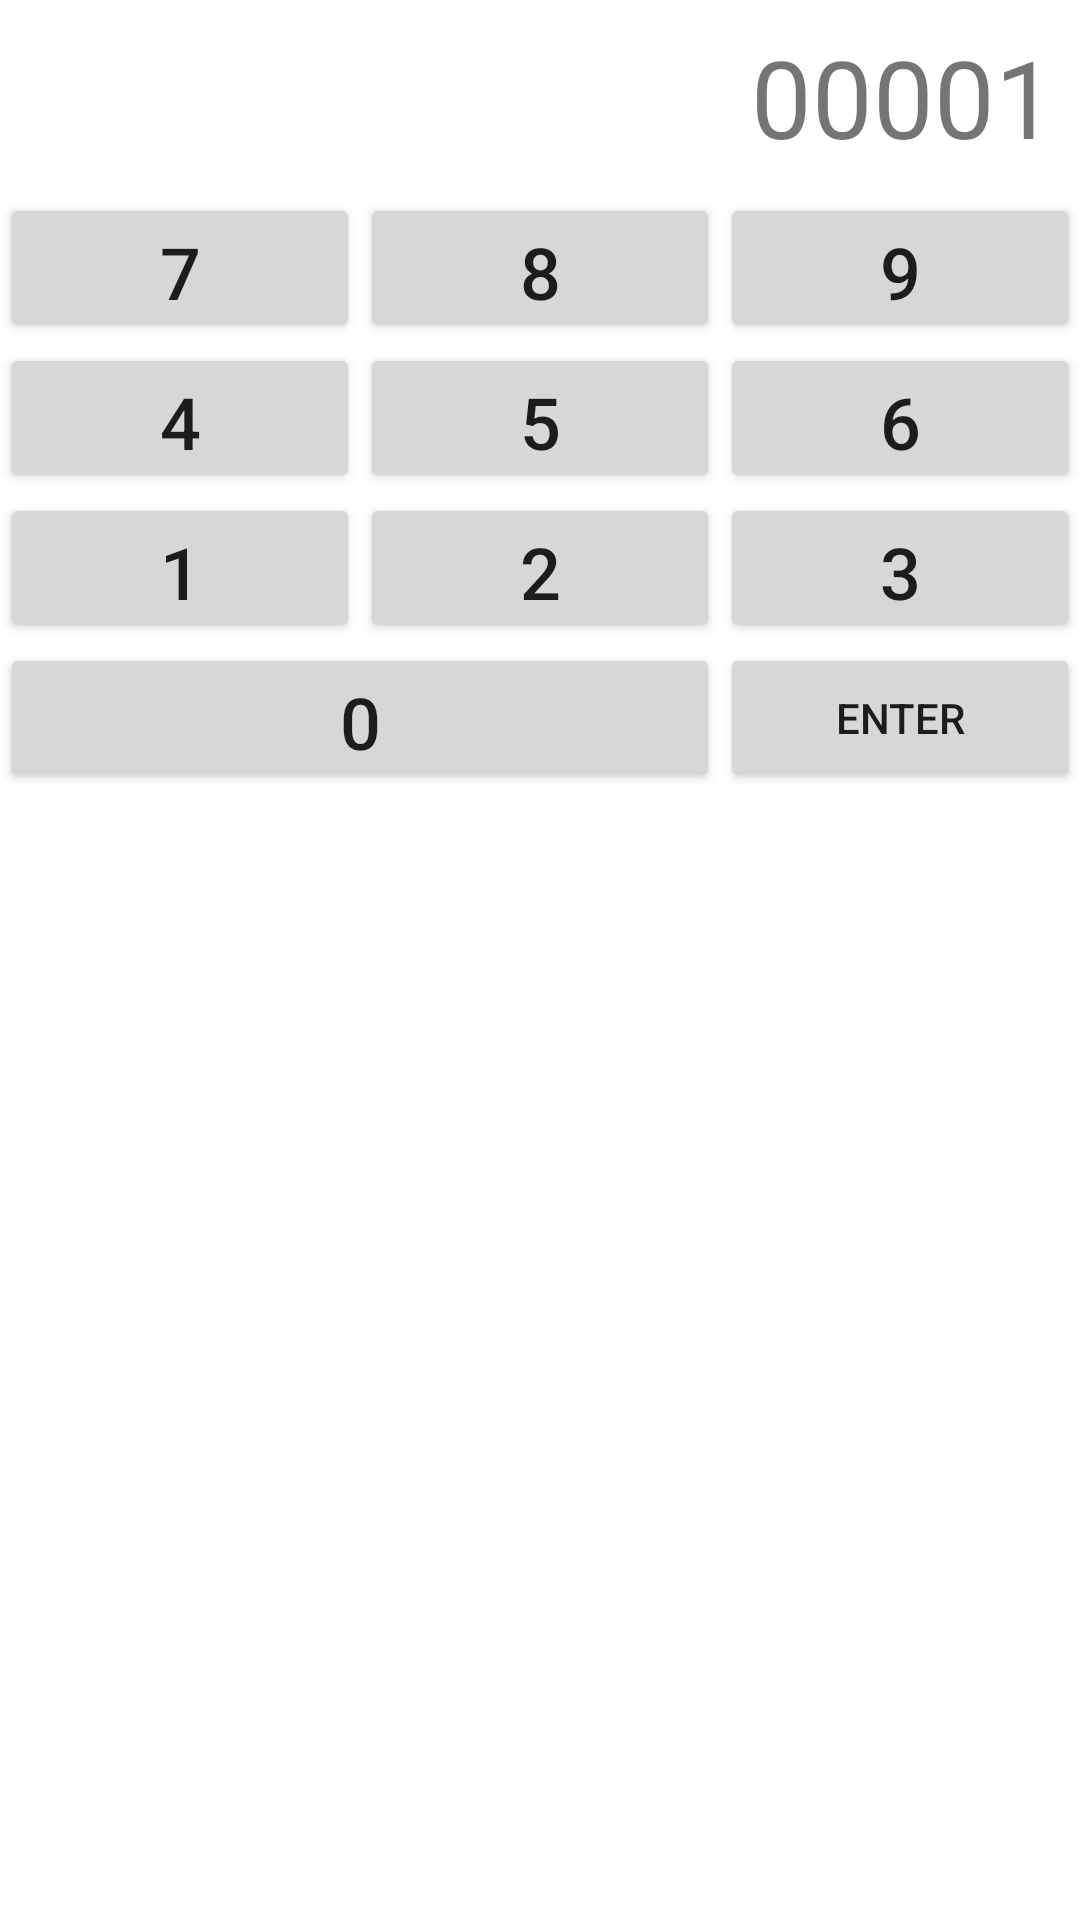

Write the Android layout XML for this screen, with the resource values it uses.
<!-- AndroidManifest.xml: fallback theme Theme.MaterialComponents.DayNight.NoActionBar -->
<!-- res/layout/quickstock.xml -->
<LinearLayout android:id="@+id/LinearLayout01"
	android:layout_width="fill_parent" android:layout_height="fill_parent"
	xmlns:android="http://schemas.android.com/apk/res/android"
	android:orientation="vertical">
	<TextView android:id="@+id/quote" android:layout_height="wrap_content"
		android:text="00001" android:layout_width="fill_parent" android:textSize="36sp" android:padding="4sp" android:lines="1"
		android:layout_marginBottom="10sp" android:gravity="right" android:layout_margin="4sp"></TextView>

	<LinearLayout android:layout_width="fill_parent"
		android:layout_height="50sp">
		<Button android:id="@+id/button7" android:text="7"
			android:layout_width="fill_parent" android:layout_weight="1"
			android:textSize="24sp" android:layout_height="50sp"></Button>
		<Button android:id="@+id/button8" android:text="8"
			android:layout_weight="1" android:layout_width="fill_parent"
			android:textSize="24sp" android:layout_height="50sp"></Button>
		<Button android:id="@+id/button9" android:text="9"
			android:layout_weight="1" android:layout_width="fill_parent"
			android:textSize="24sp" android:layout_height="50sp"></Button>
	</LinearLayout>
	<LinearLayout android:layout_width="fill_parent"
		android:layout_height="50sp">
		<Button android:id="@+id/button4" android:text="4"
			android:layout_width="fill_parent" android:layout_weight="1"
			android:textSize="24sp" android:layout_height="fill_parent"></Button>
		<Button android:id="@+id/button5" android:text="5"
			android:layout_weight="1" android:layout_width="fill_parent"
			android:textSize="24sp" android:layout_height="fill_parent"></Button>
		<Button android:id="@+id/button6" android:text="6"
			android:layout_weight="1" android:layout_width="fill_parent"
			android:textSize="24sp" android:layout_height="fill_parent"></Button>
	</LinearLayout>
	<LinearLayout android:layout_width="fill_parent"
		android:layout_height="50sp">
		<Button android:id="@+id/button1" android:text="1"
			android:layout_width="fill_parent" android:layout_weight="1"
			android:textSize="24sp" android:layout_height="fill_parent"></Button>
		<Button android:id="@+id/button2" android:text="2"
			android:layout_weight="1" android:layout_width="fill_parent"
			android:textSize="24sp" android:layout_height="fill_parent"></Button>
		<Button android:id="@+id/button3" android:text="3"
			android:layout_weight="1" android:layout_width="fill_parent"
			android:textSize="24sp" android:layout_height="fill_parent"></Button>
	</LinearLayout>
	<LinearLayout android:layout_width="fill_parent"
		android:layout_height="50sp">
		<Button android:id="@+id/button0" android:text="0"
			android:layout_width="fill_parent" android:layout_weight="1"
			android:textSize="24sp" android:height="30sp" android:layout_height="fill_parent"></Button>
		<Button android:id="@+id/buttonEnter" android:layout_width="fill_parent"
			android:text="Enter" android:layout_weight="2"
			android:layout_height="fill_parent"></Button>
	</LinearLayout>

	
</LinearLayout>
<!-- resources referenced by this layout -->
<resources>

</resources>
